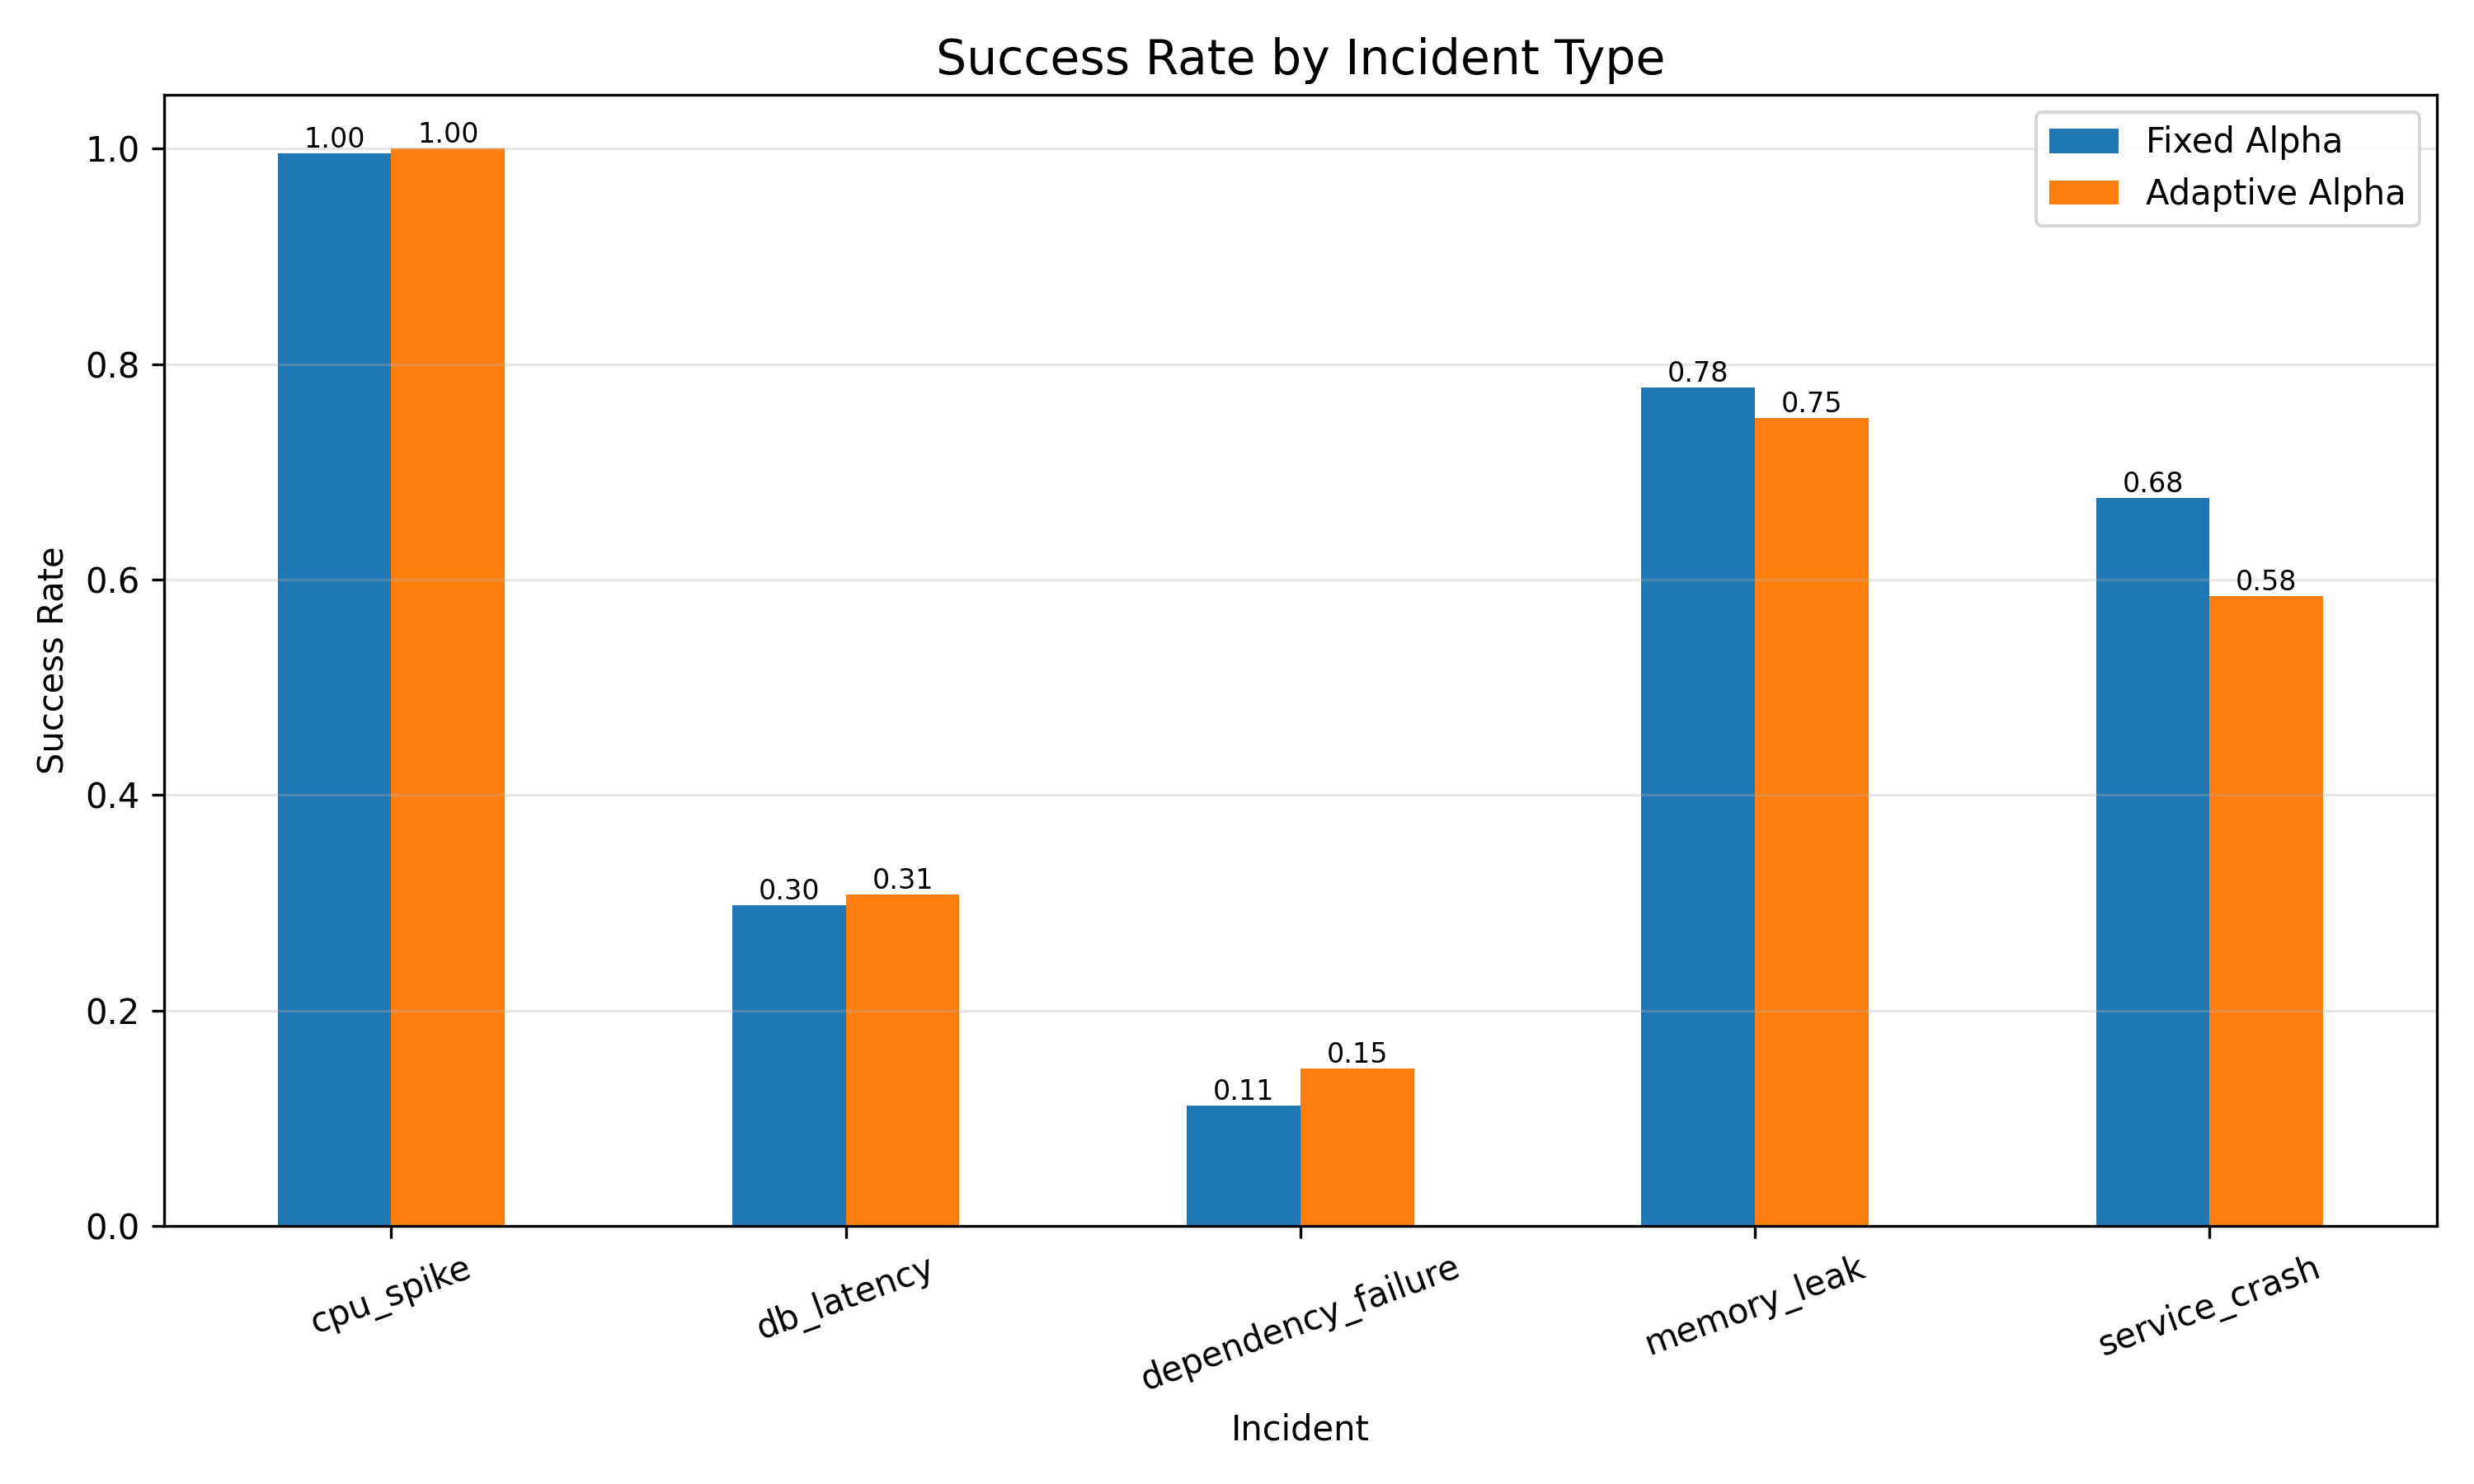

The data file committed next to this chart (first rows):
Incident, Structured, Fixed Alpha, Adaptive Alpha
cpu_spike, , 0.9954, 1.0
db_latency, , 0.2974, 0.308
dependency_failure, , 0.1117, 0.1466
memory_leak, , 0.7783, 0.75
service_crash, , 0.6755, 0.5847
